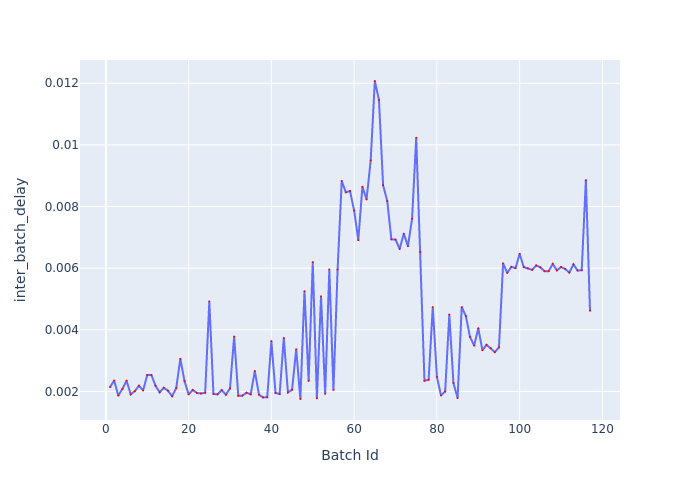

Source data for this figure (header and first rows):
Batch Id, inter_batch_delay
1, 0.002142
2, 0.002356
3, 0.001867
4, 0.002083
5, 0.002349
6, 0.001905
7, 0.002011
8, 0.002187
9, 0.002032
10, 0.002533
11, 0.002537
12, 0.002183
13, 0.001971
14, 0.002119
15, 0.002026
16, 0.001846
17, 0.00211
18, 0.003058
19, 0.002341
20, 0.001904
21, 0.002049
22, 0.00195
23, 0.001934
24, 0.001957
25, 0.004921
26, 0.001919
27, 0.001906
28, 0.002044
29, 0.001895
30, 0.002099
31, 0.003781
32, 0.001858
33, 0.001865
34, 0.00196
35, 0.001908
36, 0.002662
37, 0.001894
38, 0.001805
39, 0.001813
40, 0.003635
41, 0.001952
42, 0.001917
43, 0.003735
44, 0.001969
45, 0.002055
46, 0.003367
47, 0.001755
48, 0.005253
49, 0.002343
50, 0.006195
51, 0.001776
52, 0.005087
53, 0.001925
54, 0.005959
55, 0.002051
56, 0.005954
57, 0.00883
58, 0.008462
59, 0.008504
60, 0.007869
... 57 more rows
